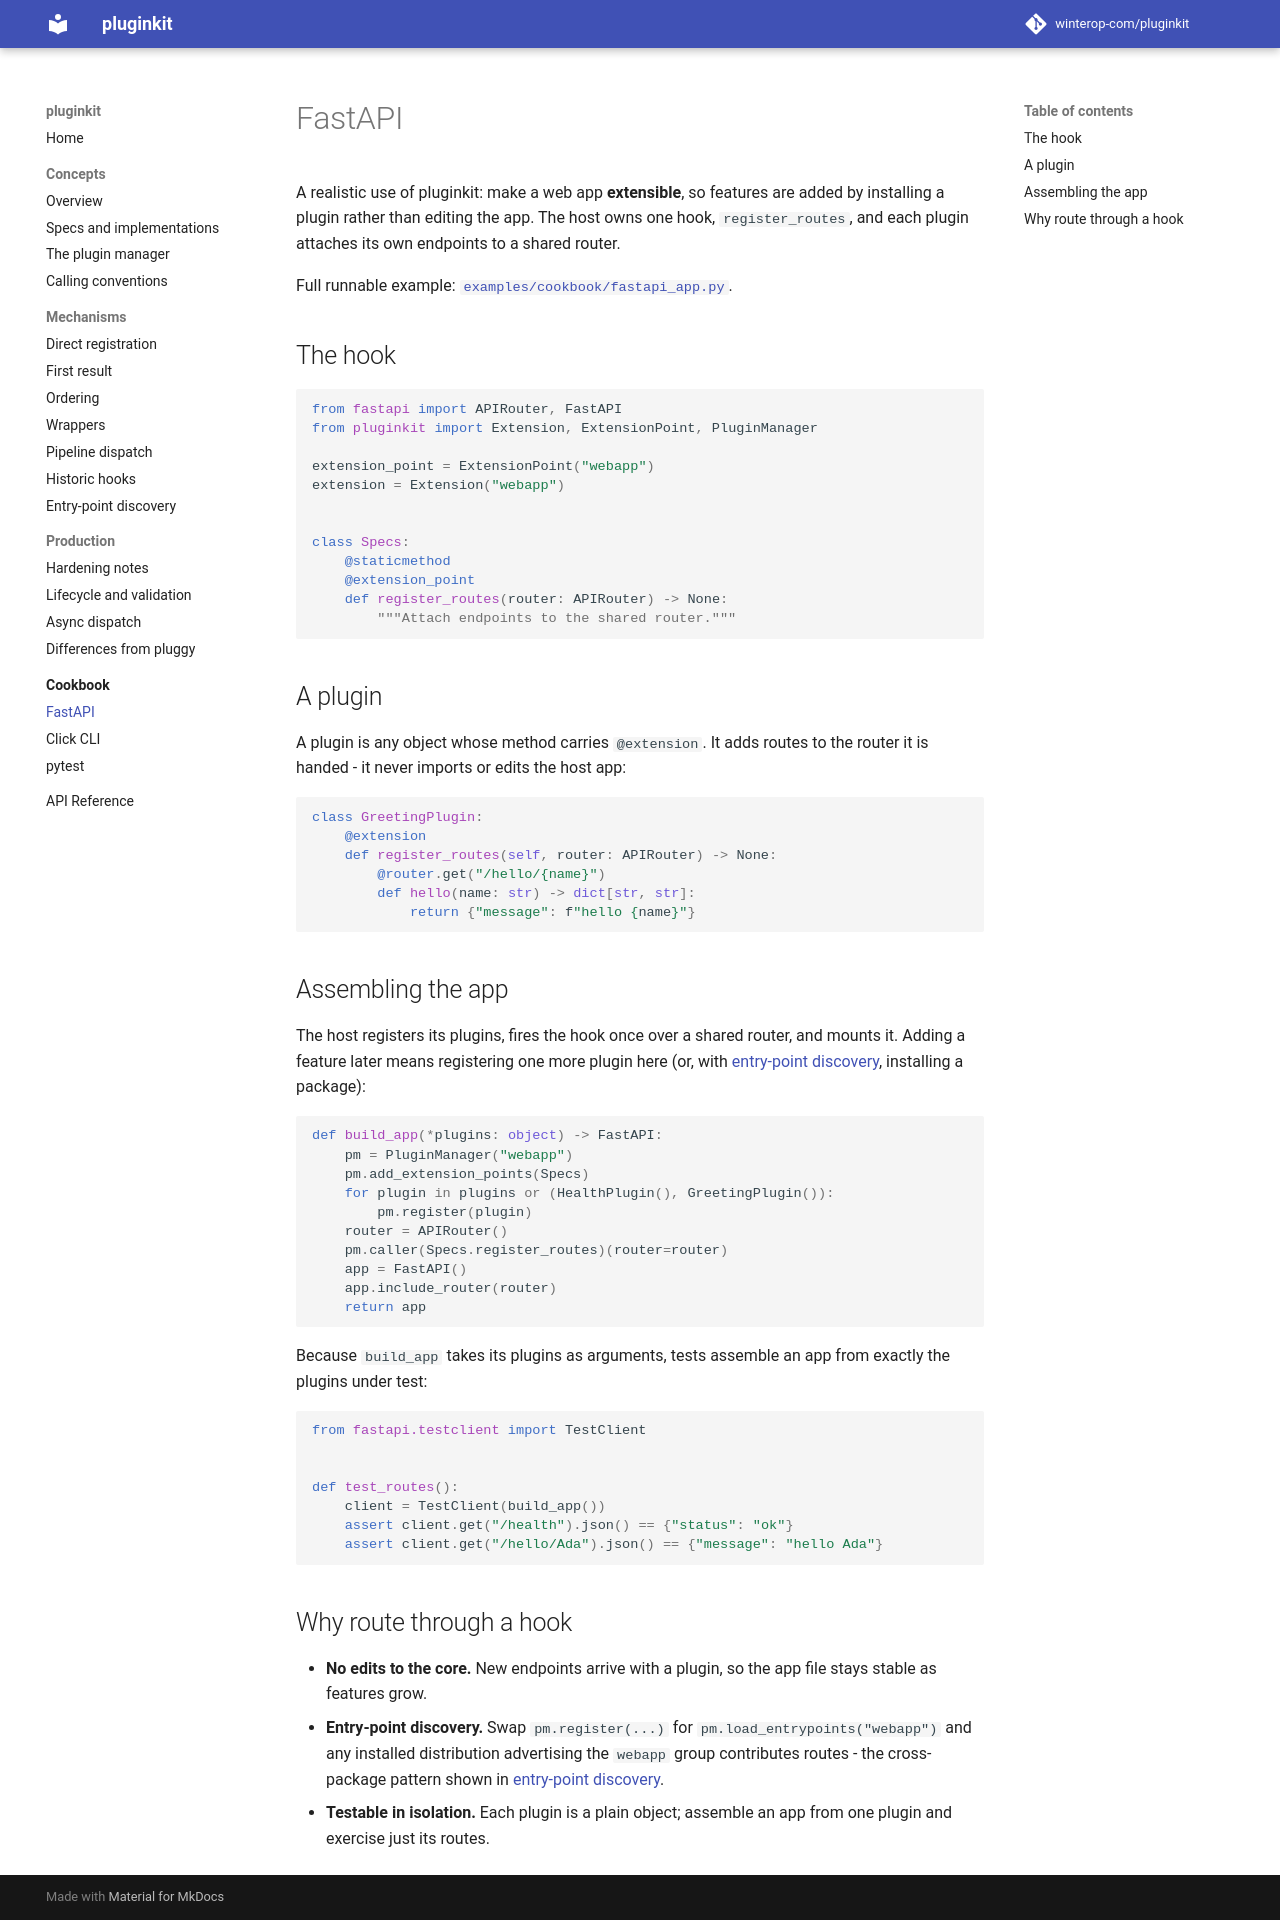

repository: winterop-com/pluginkit · page: cookbook/fastapi/index.html · generator: mkdocs

# FastAPI

A realistic use of pluginkit: make a web app **extensible**, so features are added
by installing a plugin rather than editing the app. The host owns one hook,
`register_routes`, and each plugin attaches its own endpoints to a shared router.

Full runnable example:
[`examples/cookbook/fastapi_app.py`](https://github.com/winterop-com/pluginkit/blob/main/examples/cookbook/fastapi_app.py).

## The hook

```python
from fastapi import APIRouter, FastAPI
from pluginkit import Extension, ExtensionPoint, PluginManager

extension_point = ExtensionPoint("webapp")
extension = Extension("webapp")


class Specs:
    @staticmethod
    @extension_point
    def register_routes(router: APIRouter) -> None:
        """Attach endpoints to the shared router."""
```

## A plugin

A plugin is any object whose method carries `@extension`. It adds routes to the
router it is handed - it never imports or edits the host app:

```python
class GreetingPlugin:
    @extension
    def register_routes(self, router: APIRouter) -> None:
        @router.get("/hello/{name}")
        def hello(name: str) -> dict[str, str]:
            return {"message": f"hello {name}"}
```

## Assembling the app

The host registers its plugins, fires the hook once over a shared router, and
mounts it. Adding a feature later means registering one more plugin here (or, with
[entry-point discovery](../mechanisms/entrypoints.md), installing a package):

```python
def build_app(*plugins: object) -> FastAPI:
    pm = PluginManager("webapp")
    pm.add_extension_points(Specs)
    for plugin in plugins or (HealthPlugin(), GreetingPlugin()):
        pm.register(plugin)
    router = APIRouter()
    pm.caller(Specs.register_routes)(router=router)
    app = FastAPI()
    app.include_router(router)
    return app
```

Because `build_app` takes its plugins as arguments, tests assemble an app from
exactly the plugins under test:

```python
from fastapi.testclient import TestClient


def test_routes():
    client = TestClient(build_app())
    assert client.get("/health").json() == {"status": "ok"}
    assert client.get("/hello/Ada").json() == {"message": "hello Ada"}
```

## Why route through a hook

- **No edits to the core.** New endpoints arrive with a plugin, so the app file
  stays stable as features grow.
- **Entry-point discovery.** Swap `pm.register(...)` for
  `pm.load_entrypoints("webapp")` and any installed distribution advertising the
  `webapp` group contributes routes - the cross-package pattern shown in
  [entry-point discovery](../mechanisms/entrypoints.md).
- **Testable in isolation.** Each plugin is a plain object; assemble an app from
  one plugin and exercise just its routes.
